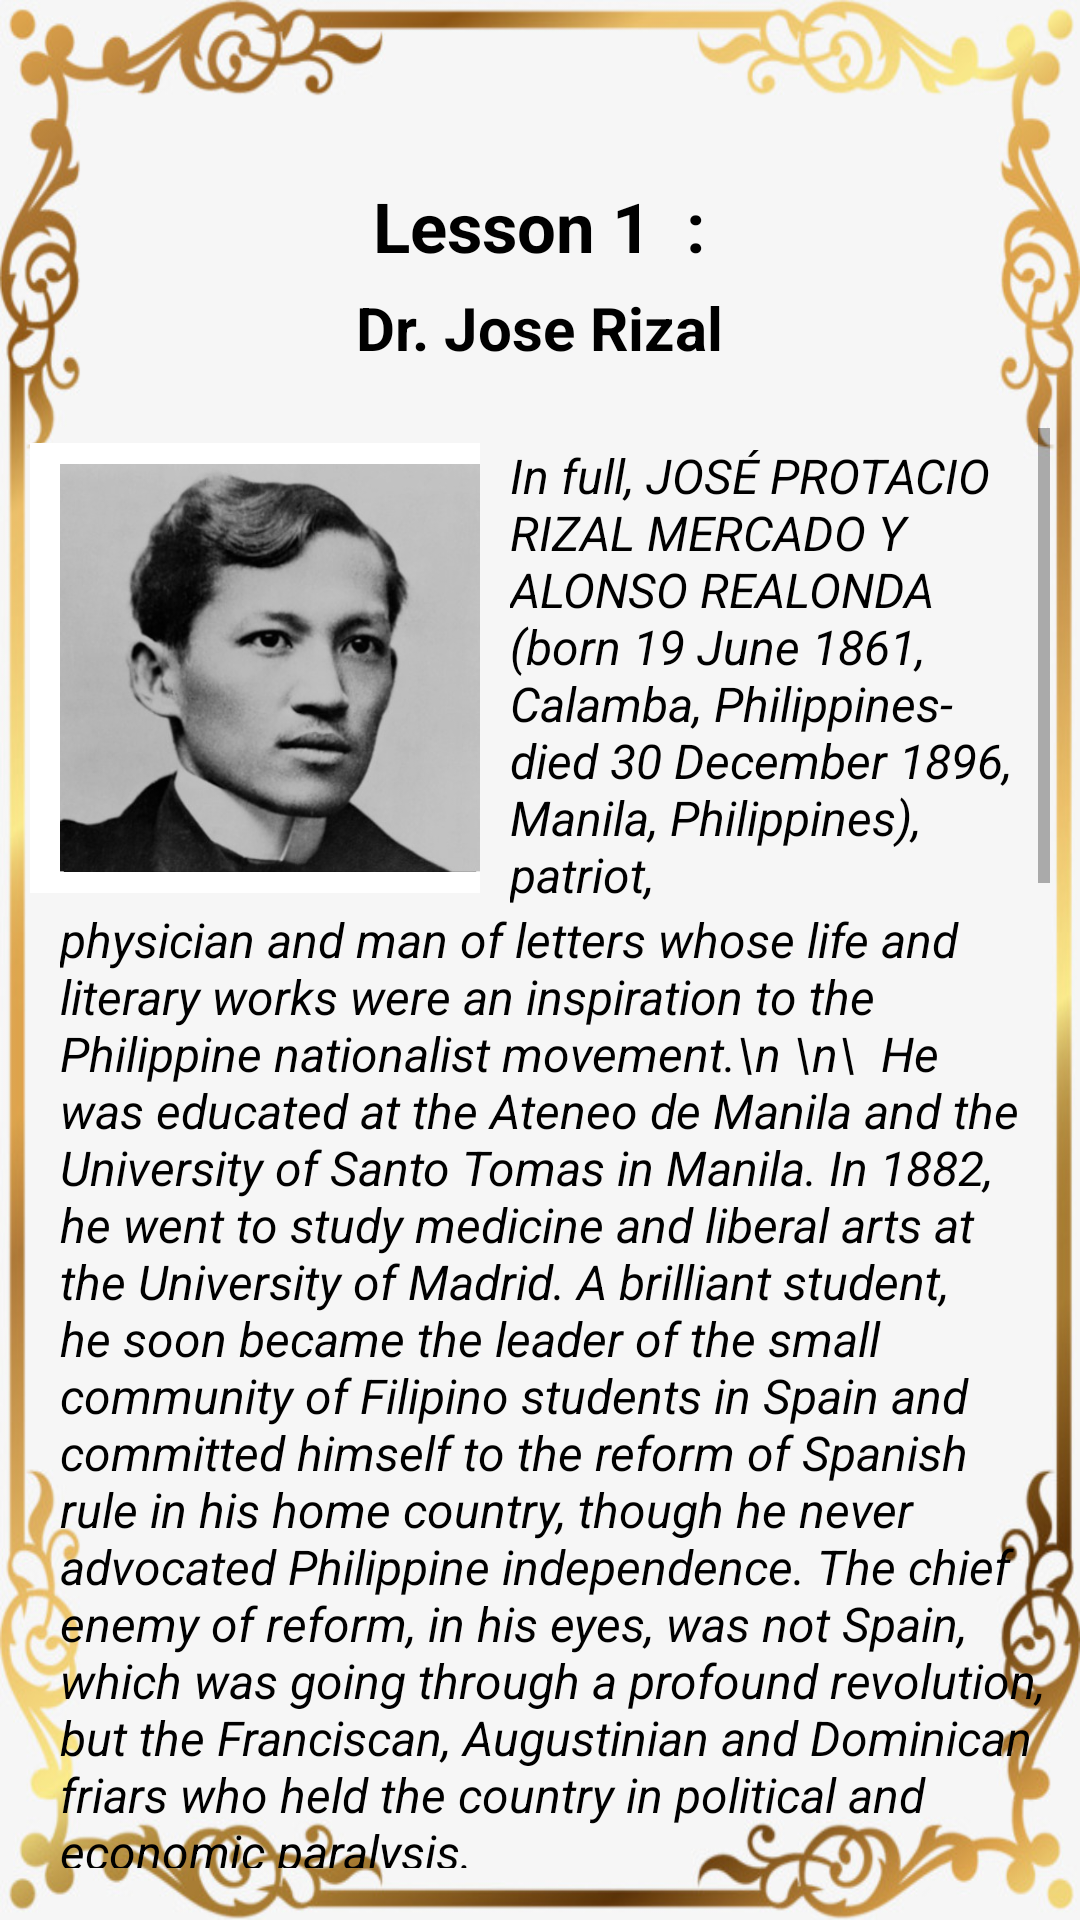

Write the Android layout XML for this screen, with the resource values it uses.
<!-- AndroidManifest.xml: application theme Theme.MemoirofDrRizal -->
<!-- res/layout/activity_introductionlesson.xml -->
<?xml version="1.0" encoding="utf-8"?>
<android.support.constraint.ConstraintLayout xmlns:android="http://schemas.android.com/apk/res/android"
    xmlns:app="http://schemas.android.com/apk/res-auto"
    xmlns:tools="http://schemas.android.com/tools"
    android:layout_width="match_parent"
    android:layout_height="match_parent"
    android:background="@drawable/lessondg"
    tools:context=".introductionlesson">

    <TextView
        android:id="@+id/textView6"
        android:layout_width="wrap_content"
        android:layout_height="wrap_content"
        android:layout_marginTop="60dp"
        android:text="Lesson 1  :"
        android:textAppearance="@style/Theme.AppCompat.NoActionBar"
        android:textSize="23dp"
        android:textStyle="bold"
        app:layout_constraintEnd_toEndOf="parent"
        app:layout_constraintHorizontal_bias="0.498"
        app:layout_constraintStart_toStartOf="parent"
        app:layout_constraintTop_toTopOf="parent" />

    <TextView
        android:id="@+id/textView9"
        android:layout_width="wrap_content"
        android:layout_height="wrap_content"
        android:layout_marginTop="5dp"
        android:text="Dr. Jose Rizal"
        android:textAppearance="@style/Theme.AppCompat.NoActionBar"
        android:textSize="20dp"
        android:textStyle="bold"
        app:layout_constraintEnd_toEndOf="parent"
        app:layout_constraintStart_toStartOf="parent"
        app:layout_constraintTop_toBottomOf="@+id/textView6"
        tools:ignore="MissingConstraints" />


    <ScrollView
        android:layout_width="340dp"
        android:layout_height="500dp"
        android:paddingTop="20dp"
        android:layout_marginBottom="20dp"
        app:layout_constraintBottom_toBottomOf="parent"
        app:layout_constraintEnd_toEndOf="parent"
        app:layout_constraintStart_toStartOf="parent"
        app:layout_constraintTop_toBottomOf="@+id/textView9"
        app:layout_constraintVertical_bias="0.0">

        <LinearLayout
            android:layout_width="match_parent"
            android:layout_height="wrap_content"
            android:orientation="vertical">

        <LinearLayout
            android:layout_width="match_parent"
            android:layout_height="match_parent"
            android:orientation="horizontal"
            android:paddingTop="5dp">

            <ImageView
                android:layout_width="150dp"
                android:layout_height="150dp"
                android:background="@color/white"
                android:paddingLeft="10dp"
                android:src="@drawable/rizalimg" />

            <TextView
                android:layout_width="match_parent"
                android:layout_height="wrap_content"
                android:paddingLeft="10dp"
                android:text="In full, JOSÉ PROTACIO RIZAL MERCADO Y ALONSO REALONDA (born 19 June 1861, Calamba, Philippines- died 30 December 1896, Manila, Philippines), patriot, "
                android:textAlignment="inherit"
                android:textAppearance="@style/Theme.AppCompat.NoActionBar"
                android:textSize="16dp"
                android:textStyle="italic" />

        </LinearLayout>


            <TextView
                android:id="@+id/textView10"
                android:layout_width="match_parent"
                android:layout_height="match_parent"
                android:paddingLeft="10dp"
                android:text="physician and man of letters whose life and literary works were an inspiration to the Philippine nationalist movement.\n \n\  He was educated at the Ateneo de Manila and the University of Santo Tomas in Manila. In 1882, he went to study medicine and liberal arts at the University of Madrid. A brilliant student, he soon became the leader of the small community of Filipino students in Spain and committed himself to the reform of Spanish rule in his home country, though he never advocated Philippine independence. The chief enemy of reform, in his eyes, was not Spain, which was going through a profound revolution, but the Franciscan, Augustinian and Dominican friars who held the country in political and economic paralysis."
                android:textAlignment="inherit"
                android:textAppearance="@style/Theme.AppCompat.NoActionBar"
                android:textSize="16dp"
                android:textStyle="italic" />

            <TextView
                android:id="@+id/textView11"
                android:layout_width="match_parent"
                android:layout_height="wrap_content"
                android:text="\n  Rizal was the son of a prosperous landowner and sugar planter of Chinese-Filipino descent on the island of Luzon. His mother, Teodora Alonso, one of the most highly educated women in the Philippines at that time, exerted a powerful influence on his intellectual development.\n\nRizal continued his medical studies in Paris and Heidelberg. In 1886, he published his first novel in Spanish, Noli Me Tangere, a passionate exposure of the evils of the friars rule, comparable in its effect to Harriet Beecher Stowe's Uncle Tom's Cabin. A sequel, El Filibusterismo, 1891, established his reputation as the leading spokesman of the Philippine reform movement. He annotated an edition in 1890 on Antonio Morga's Sucesos de las Islas Filipinas, which showed that the native people of the Philippines had a long history before the coming of the Spaniards."
                android:textAlignment="inherit"
                android:textAppearance="@style/Theme.AppCompat.NoActionBar"
                android:textSize="16dp"
                android:textStyle="italic"
                android:paddingLeft="10dp"/>

            <TextView
                android:id="@+id/textView12"
                android:layout_width="match_parent"
                android:layout_height="wrap_content"
                android:text="\n   He became the leader of the Propaganda Movement, contributing numerous articles to its newspaper, La Solidaridad, published in Barcelona. Rizal's political program, as expressed in the newspaper, included integration of the Philippines as a province of Spain, representation in the Cortes (the Spanish parliament), the replacement of the Spanish friars by the Filipino priests, freedom of assembly and expression, and equality of Filipinos and Spaniards before the law.\n \nAgainst the advice of his parents and friends, Rizal returned to the Philippines in 1892. He found a nonviolent reform society, La Liga Filipina, in Manila, and was deported to Dapitan, in northwest Mindanao, an island south of the Philippines. He remained in exile for four years, doing scientific research and founding a school and hospital.n 1896, the Katipunan, a nationalist secret society, launched a revolt against Spain."
                android:textAlignment="inherit"
                android:textAppearance="@style/Theme.AppCompat.NoActionBar"
                android:textSize="16dp"
                android:paddingLeft="10dp"
                android:textStyle="italic" />

            <TextView
                android:id="@+id/textView13"
                android:layout_width="match_parent"
                android:layout_height="wrap_content"
                android:text="\n  Although he had no connections with that organization or any part in the insurrection, Rizal was arrested and tried for sedition by the military. Found guilty, he wa publicly executed by a firing squad in Manila. His martyrdom convinced Filipinos that there was no alternative to independence from Spain. On the eve of his execution, while confined in Fort Santiago, Rizal wrote Mi Ultimo Adios ('My Last Farewell'), a masterpiece of 19th-century Spanish verse."
                android:textAlignment="inherit"
                android:textAppearance="@style/Theme.AppCompat.NoActionBar"
                android:textSize="16dp"
                android:textStyle="italic"
                android:paddingLeft="10dp"
                android:paddingBottom="20dp"/>

            <LinearLayout
                android:layout_width="match_parent"
                android:layout_height="50dp"
                android:orientation="horizontal"
                android:paddingTop="5dp"
                android:layout_marginBottom="50dp"
                android:gravity="center">

                <Button
                    android:id="@+id/menu1"
                    android:layout_width="150dp"
                    android:layout_height="50dp"
                    android:background="@drawable/bg2"
                    android:text="Lesson"
                    android:textStyle="bold"
                    android:textAllCaps="false"/>

                <Button
                    android:id="@+id/quiz1"
                    android:layout_width="150dp"
                    android:layout_height="50dp"
                    android:background="@drawable/bg2"
                    android:paddingLeft="10dp"
                    android:text="Quiz"
                    android:textAllCaps="false"
                    android:textStyle="bold"/>


            </LinearLayout>


        </LinearLayout>
    </ScrollView>




</android.support.constraint.ConstraintLayout>
<!-- resources referenced by this layout -->
<resources>
  <!-- drawable bg2 (drawable) -->
  <?xml version="1.0" encoding="utf-8"?>
  <selector xmlns:android="http://schemas.android.com/apk/res/android">
      <item>
          <shape>
              <gradient
                  android:angle="225"
                  android:startColor="#E3C099"
                  android:endColor="#C38452"/>
          </shape>
      </item>
  </selector>
  <!-- drawable lessondg: png bitmap (drawable-v24, 64910 bytes) -->
  <!-- drawable rizalimg: jpg bitmap (drawable-v24, 29449 bytes) -->
  <style name="Theme.MemoirofDrRizal" parent="Theme.AppCompat.Light.NoActionBar">
          
          <item name="colorPrimary">@color/purple_500</item>
          <item name="colorPrimaryDark">@color/purple_700</item>
          <item name="colorAccent">@color/teal_200</item>
          
      </style>
  <!-- not gathered from this repository: default colours our renderer supplied (Android Studio template values) -->
  <color name="purple_500">#FF6200EE</color>
  <color name="purple_700">#FF3700B3</color>
  <color name="teal_200">#FF03DAC5</color>
  <color name="white">#FFFFFFFF</color>
</resources>
